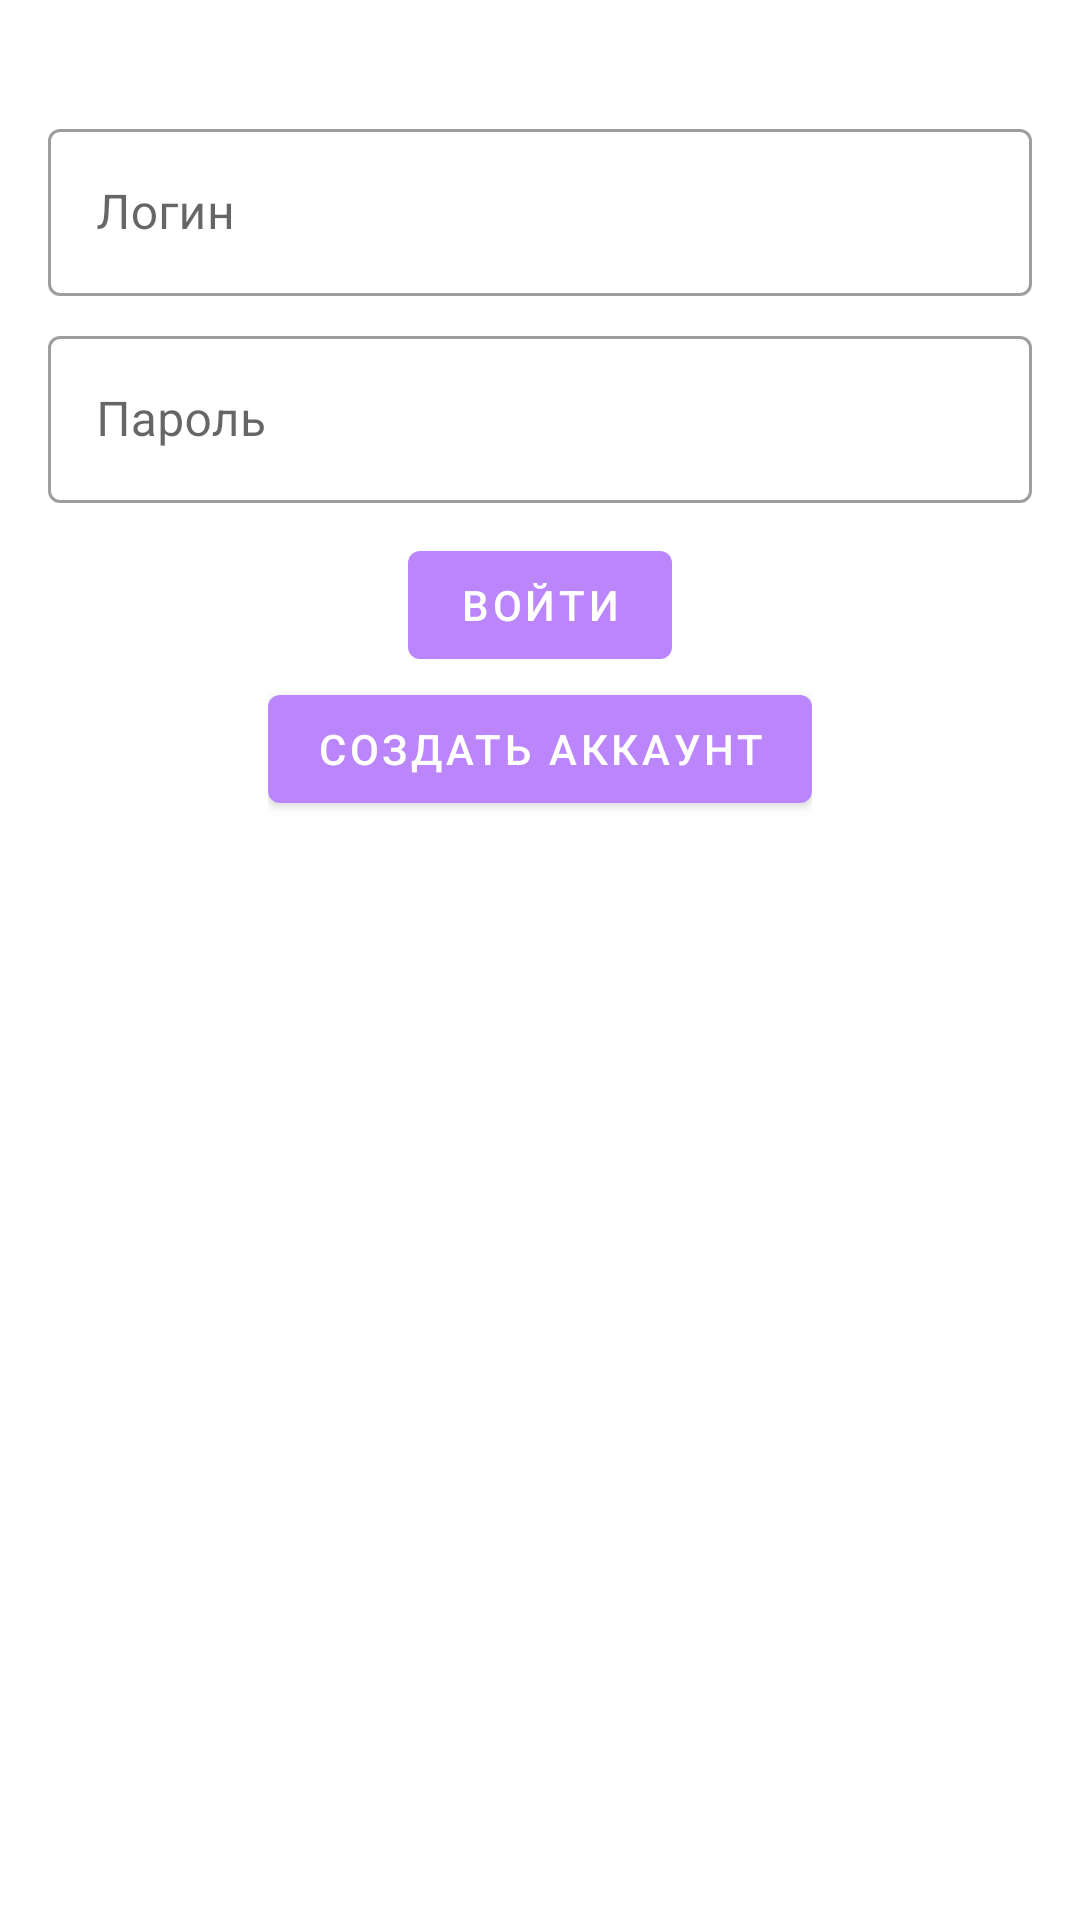

Here is an Android app screen rendered from its layout file. Give the layout XML and the strings, colors and styles it references.
<!-- AndroidManifest.xml: application theme Theme.AndroidUni -->
<!-- res/layout/activity_login.xml -->
<?xml version="1.0" encoding="utf-8"?>
<androidx.constraintlayout.widget.ConstraintLayout xmlns:android="http://schemas.android.com/apk/res/android"
    xmlns:app="http://schemas.android.com/apk/res-auto"
    android:layout_width="match_parent"
    android:layout_height="match_parent">
    <TextView
        android:id="@+id/tvError"
        android:layout_width="match_parent"
        android:layout_height="wrap_content"
        android:textColor="@color/red"
        android:textSize="16sp"
        app:layout_constraintBottom_toTopOf="@id/formLogin"
        app:layout_constraintEnd_toEndOf="parent"
        app:layout_constraintStart_toStartOf="parent"
        app:layout_constraintTop_toTopOf="parent"
        android:layout_marginTop="16dp"
        android:layout_marginRight="16dp"
        android:layout_marginLeft="16dp"
        />
    <androidx.constraintlayout.widget.ConstraintLayout
        android:id="@+id/formLogin"
        android:layout_width="match_parent"
        android:layout_height="wrap_content"
        app:layout_constraintTop_toTopOf="parent"
        app:layout_constraintBottom_toBottomOf="parent"
        android:layout_margin="16dp"
        app:layout_constraintBottom_toTopOf="@id/layoutButtons">


        <com.google.android.material.textfield.TextInputLayout
            android:id="@+id/layoutLogin"
            android:layout_width="match_parent"
            android:layout_height="wrap_content"
            style="@style/Widget.MaterialComponents.TextInputLayout.OutlinedBox"
            app:layout_constraintEnd_toEndOf="parent"
            app:layout_constraintStart_toStartOf="parent"
            app:layout_constraintTop_toTopOf="parent">

            <com.google.android.material.textfield.TextInputEditText
                android:id="@+id/inputLogin"
                android:layout_width="match_parent"
                android:layout_height="match_parent"
                android:hint="Логин" />
        </com.google.android.material.textfield.TextInputLayout>

        <com.google.android.material.textfield.TextInputLayout
            android:id="@+id/layoutPassword"
            android:layout_width="match_parent"
            android:layout_height="wrap_content"
            android:layout_marginTop="8dp"
            app:layout_constraintEnd_toEndOf="parent"
            app:layout_constraintStart_toStartOf="parent"
            style="@style/Widget.MaterialComponents.TextInputLayout.OutlinedBox"
            app:layout_constraintTop_toBottomOf="@id/layoutLogin">

            <com.google.android.material.textfield.TextInputEditText
                android:id="@+id/inputPassword"
                android:layout_width="match_parent"
                android:layout_height="match_parent"
                android:inputType="textPassword"
                android:hint="Пароль" />
        </com.google.android.material.textfield.TextInputLayout>
    </androidx.constraintlayout.widget.ConstraintLayout>
    <LinearLayout
        android:id="@+id/layoutButtons"
        android:layout_width="wrap_content"
        android:layout_height="wrap_content"
        android:orientation="vertical"
        app:layout_constraintTop_toBottomOf="@id/formLogin"
        app:layout_constraintStart_toStartOf="parent"
        app:layout_constraintEnd_toEndOf="parent"
        android:gravity="center">
        <com.google.android.material.button.MaterialButton
            android:id="@+id/buttonLogin"
            android:layout_width="wrap_content"
            android:layout_height="wrap_content"
            android:text="Войти"
            app:layout_constraintTop_toBottomOf="@id/layoutPassword"
            app:layout_constraintRight_toRightOf="parent"
            app:layout_constraintLeft_toLeftOf="parent"
            android:layout_marginTop="10dp"
            app:backgroundTint="@color/purple_200"/>
        <com.google.android.material.button.MaterialButton
            android:id="@+id/buttonSwitch"
            android:layout_width="wrap_content"
            android:layout_height="wrap_content"
            android:text="Создать аккаунт"
            app:layout_constraintTop_toBottomOf="@id/buttonLogin"
            app:layout_constraintRight_toRightOf="parent"
            app:layout_constraintLeft_toLeftOf="parent"
            app:backgroundTint="@color/purple_200"/>
    </LinearLayout>
</androidx.constraintlayout.widget.ConstraintLayout>
<!-- resources referenced by this layout -->
<resources>
  <color name="purple_200">#FFBB86FC</color>
  <color name="red">#DC4848</color>
  <style name="Theme.AndroidUni" parent="Theme.MaterialComponents.Light.DarkActionBar" />
</resources>
